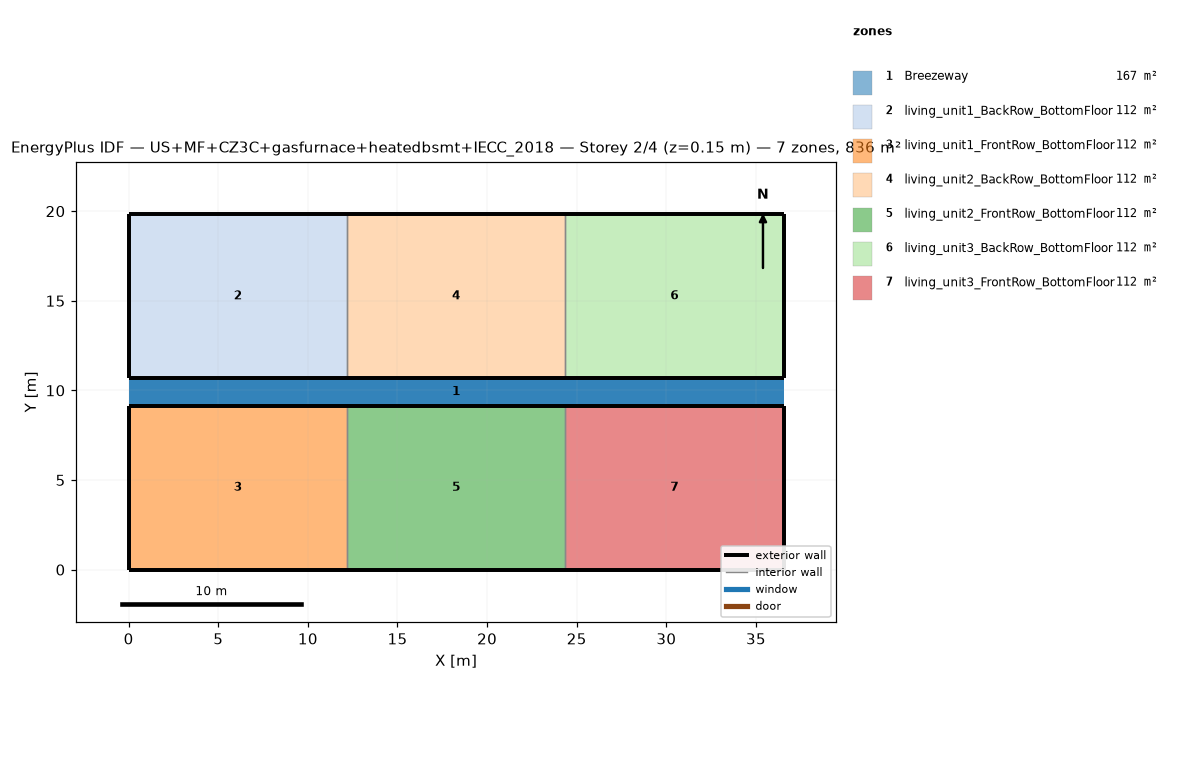
=== STOREY PLAN SPEC (per zone: floor XY polygon, exterior-wall plan segments, windows/doors) ===
zone 1: Breezeway  (167.0 m²)
  floor: (36.54, 9.16) (0.00, 9.16) (0.00, 10.68) (36.54, 10.68)
  floor: (36.54, 9.16) (0.00, 9.16) (0.00, 10.68) (36.54, 10.68)
  floor: (36.54, 9.16) (0.00, 9.16) (0.00, 10.68) (36.54, 10.68)
zone 2: living_unit1_BackRow_BottomFloor  (111.5 m²)
  floor: (12.18, 10.68) (0.00, 10.68) (0.00, 19.84) (12.18, 19.84)
  exterior wall: (0.00, 10.68) – (12.18, 10.68)  [12.2 m]
  exterior wall: (12.18, 19.84) – (0.00, 19.84)  [12.2 m]
  exterior wall: (0.00, 19.84) – (0.00, 10.68)  [9.2 m]
  interior walls: 1
zone 3: living_unit1_FrontRow_BottomFloor  (111.5 m²)
  floor: (12.18, 0.00) (0.00, 0.00) (0.00, 9.16) (12.18, 9.16)
  exterior wall: (0.00, 0.00) – (12.18, 0.00)  [12.2 m]
  exterior wall: (12.18, 9.16) – (0.00, 9.16)  [12.2 m]
  exterior wall: (0.00, 9.16) – (0.00, 0.00)  [9.2 m]
  interior walls: 1
zone 4: living_unit2_BackRow_BottomFloor  (111.5 m²)
  floor: (24.36, 10.68) (12.18, 10.68) (12.18, 19.84) (24.36, 19.84)
  exterior wall: (12.18, 10.68) – (24.36, 10.68)  [12.2 m]
  exterior wall: (24.36, 19.84) – (12.18, 19.84)  [12.2 m]
  interior walls: 2
zone 5: living_unit2_FrontRow_BottomFloor  (111.5 m²)
  floor: (24.36, 0.00) (12.18, 0.00) (12.18, 9.16) (24.36, 9.16)
  exterior wall: (12.18, 0.00) – (24.36, 0.00)  [12.2 m]
  exterior wall: (24.36, 9.16) – (12.18, 9.16)  [12.2 m]
  interior walls: 2
zone 6: living_unit3_BackRow_BottomFloor  (111.5 m²)
  floor: (36.54, 10.68) (24.36, 10.68) (24.36, 19.84) (36.54, 19.84)
  exterior wall: (24.36, 10.68) – (36.54, 10.68)  [12.2 m]
  exterior wall: (36.54, 10.68) – (36.54, 19.84)  [9.2 m]
  exterior wall: (36.54, 19.84) – (24.36, 19.84)  [12.2 m]
  interior walls: 1
zone 7: living_unit3_FrontRow_BottomFloor  (111.5 m²)
  floor: (36.54, 0.00) (24.36, 0.00) (24.36, 9.16) (36.54, 9.16)
  exterior wall: (24.36, 0.00) – (36.54, 0.00)  [12.2 m]
  exterior wall: (36.54, 0.00) – (36.54, 9.16)  [9.2 m]
  exterior wall: (36.54, 9.16) – (24.36, 9.16)  [12.2 m]
  interior walls: 1

=== DERIVED (storey summary) ===
Building: US+MF+CZ3C+gasfurnace+heatedbsmt+IECC_2018
Storey: 2 of 4  (floor level z = 0.15 m)
Storey gross floor area: 836.2 m²
Zones on this storey: 7
  - Breezeway: floor 167.0 m²
  - living_unit1_BackRow_BottomFloor: floor 111.5 m²; exterior wall 33.5 m (86.9 m²); WWR 0.0%
  - living_unit1_FrontRow_BottomFloor: floor 111.5 m²; exterior wall 33.5 m (86.9 m²); WWR 0.0%
  - living_unit2_BackRow_BottomFloor: floor 111.5 m²; exterior wall 24.4 m (63.1 m²); WWR 0.0%
  - living_unit2_FrontRow_BottomFloor: floor 111.5 m²; exterior wall 24.4 m (63.1 m²); WWR 0.0%
  - living_unit3_BackRow_BottomFloor: floor 111.5 m²; exterior wall 33.5 m (86.9 m²); WWR 0.0%
  - living_unit3_FrontRow_BottomFloor: floor 111.5 m²; exterior wall 33.5 m (86.9 m²); WWR 0.0%
Zone adjacency (shared interzone walls):
  - living_unit1_BackRow_BottomFloor ↔ living_unit2_BackRow_BottomFloor
  - living_unit1_FrontRow_BottomFloor ↔ living_unit2_FrontRow_BottomFloor
  - living_unit2_BackRow_BottomFloor ↔ living_unit3_BackRow_BottomFloor
  - living_unit2_FrontRow_BottomFloor ↔ living_unit3_FrontRow_BottomFloor